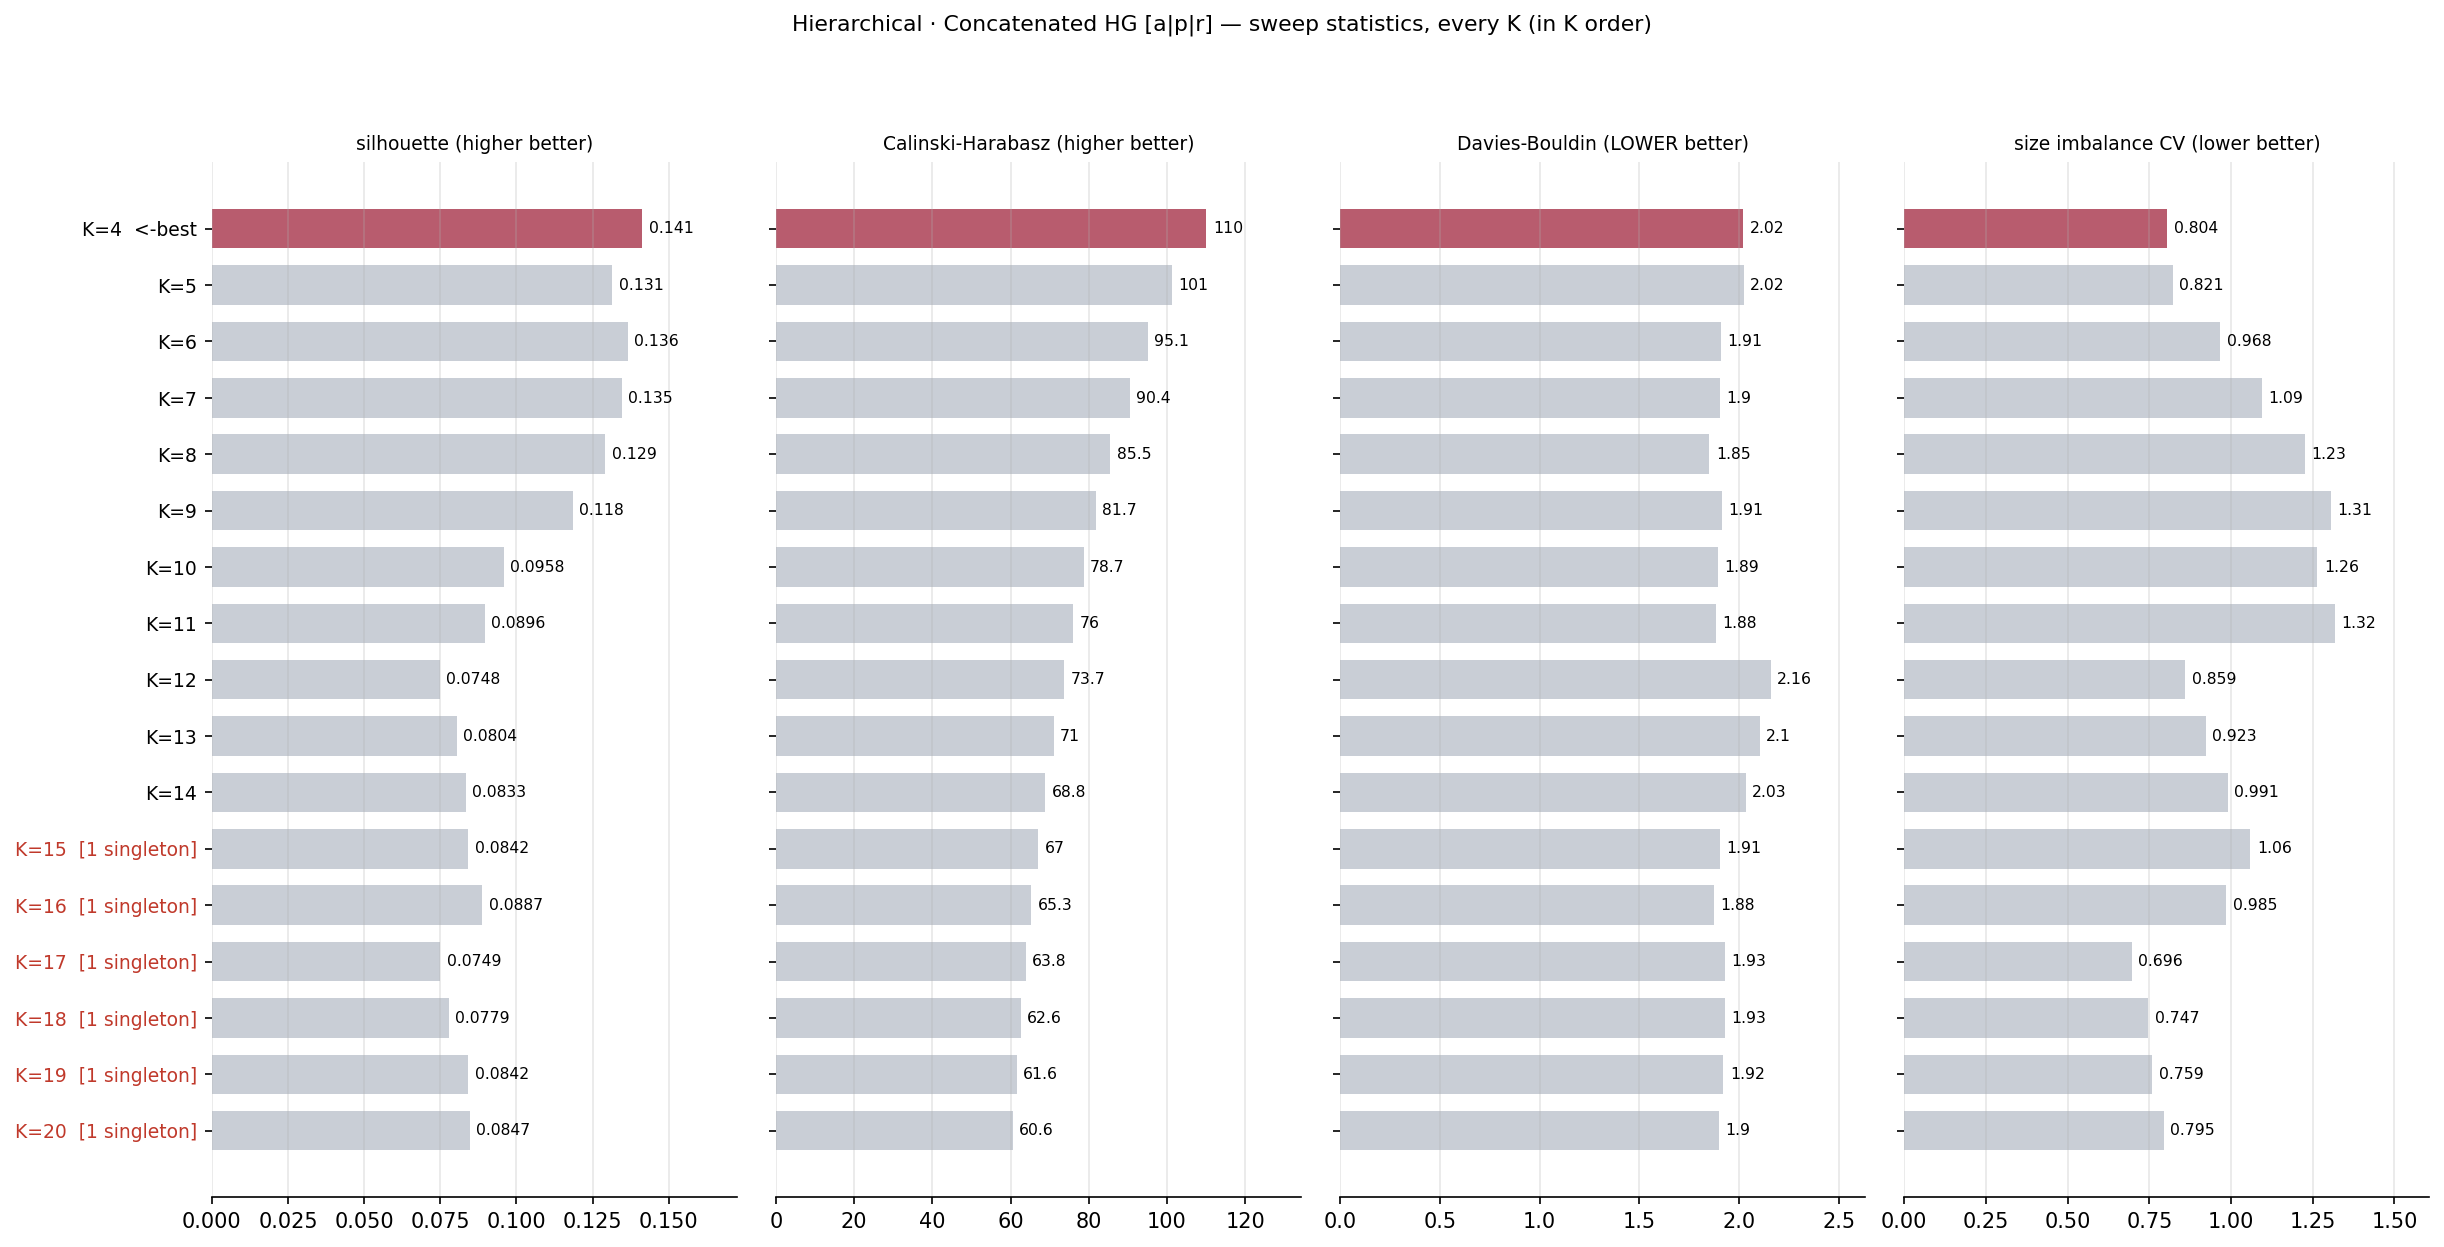

The data file committed next to this chart (first rows):
k, silhouette, calinski_harabasz, davies_bouldin, n_clusters, n_singletons, min_size, max_size, size_cv
4, 0.1413, 110.1, 2.021, 4, 0, 54, 597, 0.8043
5, 0.1314, 101.2, 2.023, 5, 0, 54, 519, 0.8214
6, 0.1365, 95.08, 1.909, 6, 0, 32, 519, 0.9676
7, 0.1346, 90.45, 1.904, 7, 0, 32, 519, 1.094
8, 0.1291, 85.45, 1.851, 8, 0, 6, 519, 1.226
9, 0.1184, 81.72, 1.913, 9, 0, 6, 519, 1.305
10, 0.09582, 78.7, 1.893, 10, 0, 6, 474, 1.265
11, 0.08956, 76.04, 1.884, 11, 0, 6, 474, 1.317
12, 0.07482, 73.7, 2.158, 12, 0, 6, 275, 0.8594
13, 0.08044, 71.03, 2.103, 13, 0, 6, 275, 0.9235
14, 0.08333, 68.83, 2.032, 14, 0, 6, 275, 0.9905
15, 0.08422, 67.04, 1.905, 15, 1, 1, 275, 1.06
16, 0.08871, 65.34, 1.875, 16, 1, 1, 275, 0.9854
17, 0.07493, 63.83, 1.928, 17, 1, 1, 140, 0.6963
18, 0.07785, 62.58, 1.93, 18, 1, 1, 140, 0.7471
19, 0.08423, 61.55, 1.921, 19, 1, 1, 140, 0.7586
20, 0.08469, 60.58, 1.899, 20, 1, 1, 140, 0.7948
